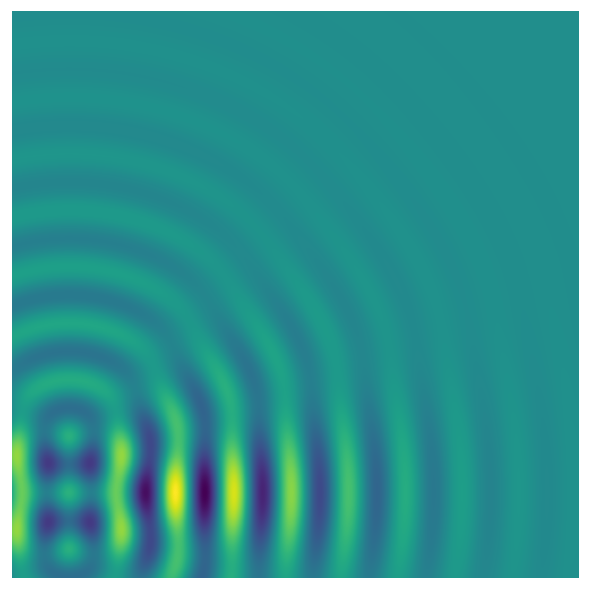
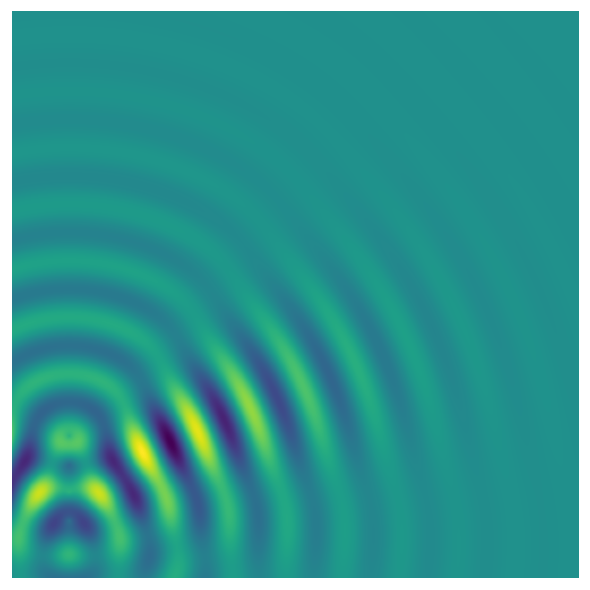

The script that saved these images, in order:
"""
dus....
"""

import numpy as np
import matplotlib.pyplot as plt

# remove 'old' matplotlib figures
plt.close('all')

# some globals and some utility functions using those
alpha        = 2 * np.pi
beta         = 0.05
c            = 2.0         # not lightspeed, but some 'speed'
dt           = 10.0        # delay time, to have the max of the pulse at dt
N            = 501
size         = 20.0
first_source = np.array([ 1.0 ,1.0])
last_source  = np.array([ 1.0 ,5.0]) 
N_sources    = 5
xs, ys       = np.meshgrid(np.linspace(0.0, size, N), 
                           np.linspace(0.0, size, N) )

def wave(t):
    return np.cos(alpha * (t-dt)) * np.exp( -beta * ((t-dt)**2)) 

def create_distances_field(x,y):
    return np.sqrt( (xs-x)**2 + (ys-y)**2 )


def estimate_some_params():
    """
    test function to tune the globals alpha, beta and dt to create
    a 'nice' wave function; a cosine @1Hz modulated with a maximum
    at 10 seconds and alomost nill at 0 and 20 seconds. 
    
    """
    t = np.linspace(0.0, 20.0, 1000)
    a = wave(t)
    plt.figure()
    plt.plot(t,a)
    plt.show()

# estimate_some_params()


def create_wave_field(dist_mat, t, delay):
    time_mat = t - dist_mat / c - delay
    return wave(time_mat)

def clip_field(field_mat):
    max_value = np.abs(np.max(field_mat))
    if max_value > 1.001:
        return field_mat / max_value
    else:
        return field_mat


d_1 = create_distances_field(2,1)
d_2 = create_distances_field(2,2)
d_3 = create_distances_field(2,3)
d_4 = create_distances_field(2,4)
d_5 = create_distances_field(2,5)

w_1 = create_wave_field(d_1, 10.0, 0.0)
w_2 = create_wave_field(d_2, 10.0, 0.0)
w_3 = create_wave_field(d_3, 10.0, 0.0)
w_4 = create_wave_field(d_4, 10.0, 0.0)
w_5 = create_wave_field(d_5, 10.0, 0.0)

wave_field = w_1 + w_2 + w_3 + w_4 + w_5
wave_field = clip_field(wave_field)

plt.figure(figsize=(6,6))
plt.gca().axis('equal')
plt.imshow(wave_field, origin='lower')
plt.axis('off')
plt.tight_layout()
plt.savefig('ripple_array_sample_1.png')
plt.show()

w_1 = create_wave_field(d_1, 10.0, 0.0)
w_2 = create_wave_field(d_2, 10.0, 0.2)
w_3 = create_wave_field(d_3, 10.0, 0.4)
w_4 = create_wave_field(d_4, 10.0, 0.6)
w_5 = create_wave_field(d_5, 10.0, 0.8)

wave_field = w_1 + w_2 + w_3 + w_4 + w_5
wave_field = clip_field(wave_field)

plt.figure(figsize=(6,6))
plt.gca().axis('equal')
plt.imshow(wave_field, origin='lower')
plt.axis('off')
plt.tight_layout()
plt.savefig('ripple_array_sample_2.png')
plt.show()






